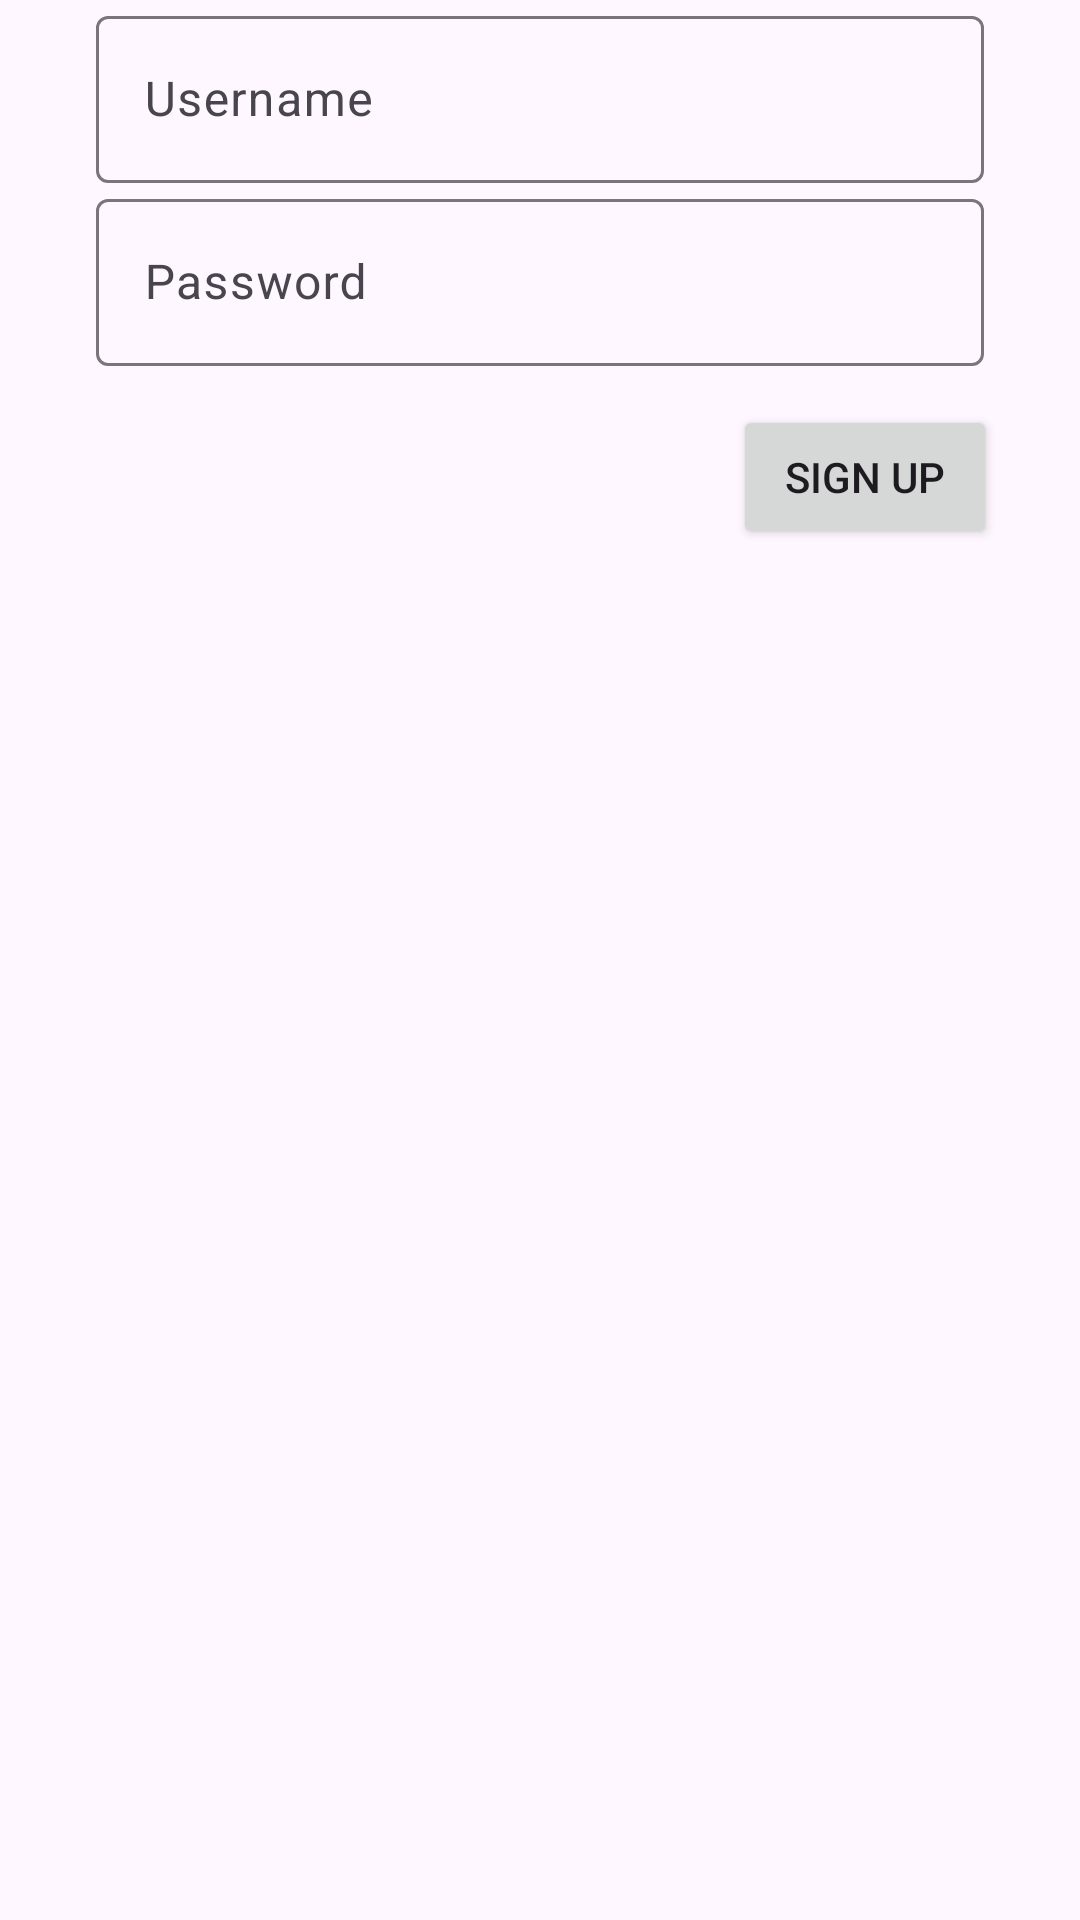

Write the Android layout XML for this screen, with the resource values it uses.
<!-- AndroidManifest.xml: application theme Theme.UTS_ANMP_160420019 -->
<!-- res/layout/fragment_sign_up.xml -->
<?xml version="1.0" encoding="utf-8"?>
<FrameLayout xmlns:android="http://schemas.android.com/apk/res/android"
    xmlns:app="http://schemas.android.com/apk/res-auto"
    xmlns:tools="http://schemas.android.com/tools"
    android:layout_width="match_parent"
    android:layout_height="match_parent"
    tools:context=".view.FragmentSignUp">

    <androidx.constraintlayout.widget.ConstraintLayout
        android:layout_width="match_parent"
        android:layout_height="match_parent">

        <com.google.android.material.textfield.TextInputLayout
            android:id="@+id/txtSignUpPassword"
            android:layout_width="match_parent"
            android:layout_height="wrap_content"
            android:layout_marginStart="32dp"
            android:layout_marginEnd="32dp"
            android:hint="Password"
            app:hintAnimationEnabled="true"
            app:hintEnabled="true"
            app:layout_constraintEnd_toEndOf="parent"
            app:layout_constraintStart_toStartOf="parent"
            app:layout_constraintTop_toBottomOf="@+id/txtSignUpUsername">

            <com.google.android.material.textfield.TextInputEditText
                android:id="@+id/txtEditSignUpPassword"
                android:layout_width="match_parent"
                android:layout_height="wrap_content" />
        </com.google.android.material.textfield.TextInputLayout>

        <com.google.android.material.textfield.TextInputLayout
            android:id="@+id/txtSignUpUsername"
            android:layout_width="match_parent"
            android:layout_height="wrap_content"
            android:layout_marginStart="32dp"
            android:layout_marginEnd="32dp"
            android:hint="Username"
            app:layout_constraintEnd_toEndOf="parent"
            app:layout_constraintStart_toStartOf="parent"
            app:layout_constraintTop_toTopOf="parent">

            <com.google.android.material.textfield.TextInputEditText
                android:id="@+id/txtEditSignUpUsername"
                android:layout_width="match_parent"
                android:layout_height="wrap_content" />
        </com.google.android.material.textfield.TextInputLayout>

        <Button
            android:id="@+id/btnSignUp"
            android:layout_width="wrap_content"
            android:layout_height="wrap_content"
            android:text="Sign Up"
            app:layout_constraintBottom_toBottomOf="parent"
            app:layout_constraintEnd_toEndOf="parent"
            app:layout_constraintHorizontal_bias="0.898"
            app:layout_constraintStart_toStartOf="parent"
            app:layout_constraintTop_toBottomOf="@+id/txtSignUpPassword"
            app:layout_constraintVertical_bias="0.028" />
    </androidx.constraintlayout.widget.ConstraintLayout>
</FrameLayout>
<!-- resources referenced by this layout -->
<resources>
  <style name="Theme.UTS_ANMP_160420019" parent="Theme.Material3.DayNight">
          
          <item name="colorPrimary">@color/purple_500</item>
          <item name="colorPrimaryVariant">@color/purple_700</item>
          <item name="colorOnPrimary">@color/white</item>
          
          <item name="colorSecondary">@color/teal_200</item>
          <item name="colorSecondaryVariant">@color/teal_700</item>
          <item name="colorOnSecondary">@color/black</item>
          
          <item name="android:statusBarColor">?attr/colorPrimaryVariant</item>
          
      </style>
  <!-- not gathered from this repository: default colours our renderer supplied (Android Studio template values) -->
  <color name="purple_500">#FF6200EE</color>
  <color name="purple_700">#FF3700B3</color>
  <color name="teal_200">#FF03DAC5</color>
  <color name="teal_700">#FF018786</color>
  <color name="black">#FF000000</color>
  <color name="white">#FFFFFFFF</color>
</resources>
